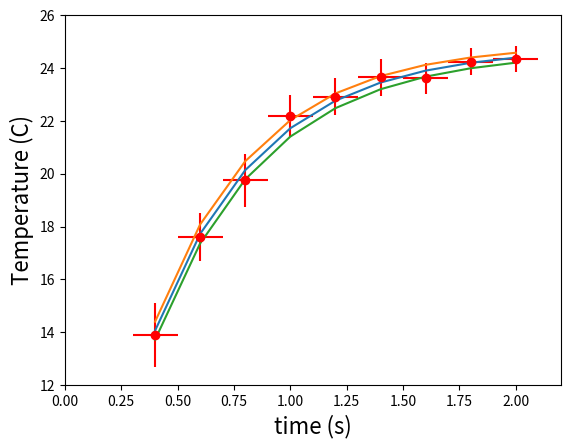

This chart was generated by the following Python code:
#!/usr/bin/env python
import numpy as np
import matplotlib.pyplot as plt
import scipy

def func(x, a, b):
    return a*(1-np.exp(b*x))

t = np.linspace(0.4, 2.0, 9)
temps = np.array([13.76, 17.47, 19.95, 21.62, 22.73, 23.48, 23.98, 24.32, 24.54])
temps = temps + 0.4*np.random.normal(size=len(temps))
errors = np.array([1.2, 0.9, 1.0, 0.8, 0.7, 0.7, 0.6, 0.5, 0.5])

# Z nedolocenostmi, utezeno
fitParams, fitCovariances = scipy.optimize.curve_fit(func, t, temps, p0 = [25.0, -1.0], sigma=errors)

print(' fit coefficients:\n', fitParams)
print(' Covariance matrix:\n', fitCovariances)

plt.cla()
plt.ylabel('Temperature (C)', fontsize = 16)
plt.xlabel('time (s)', fontsize = 16)
plt.xlim(0,2.2)
plt.ylim(12, 26)
plt.errorbar(t, temps, yerr = errors, xerr = 0.1, fmt='ro')
plt.plot(t, func(t, fitParams[0], fitParams[1]),
     t, func(t, fitParams[0] + np.sqrt(fitCovariances[0,0]), fitParams[1] - np.sqrt(fitCovariances[1,1])),
     t, func(t, fitParams[0] - np.sqrt(fitCovariances[0,0]), fitParams[1] + np.sqrt(fitCovariances[1,1])))

plt.show()
